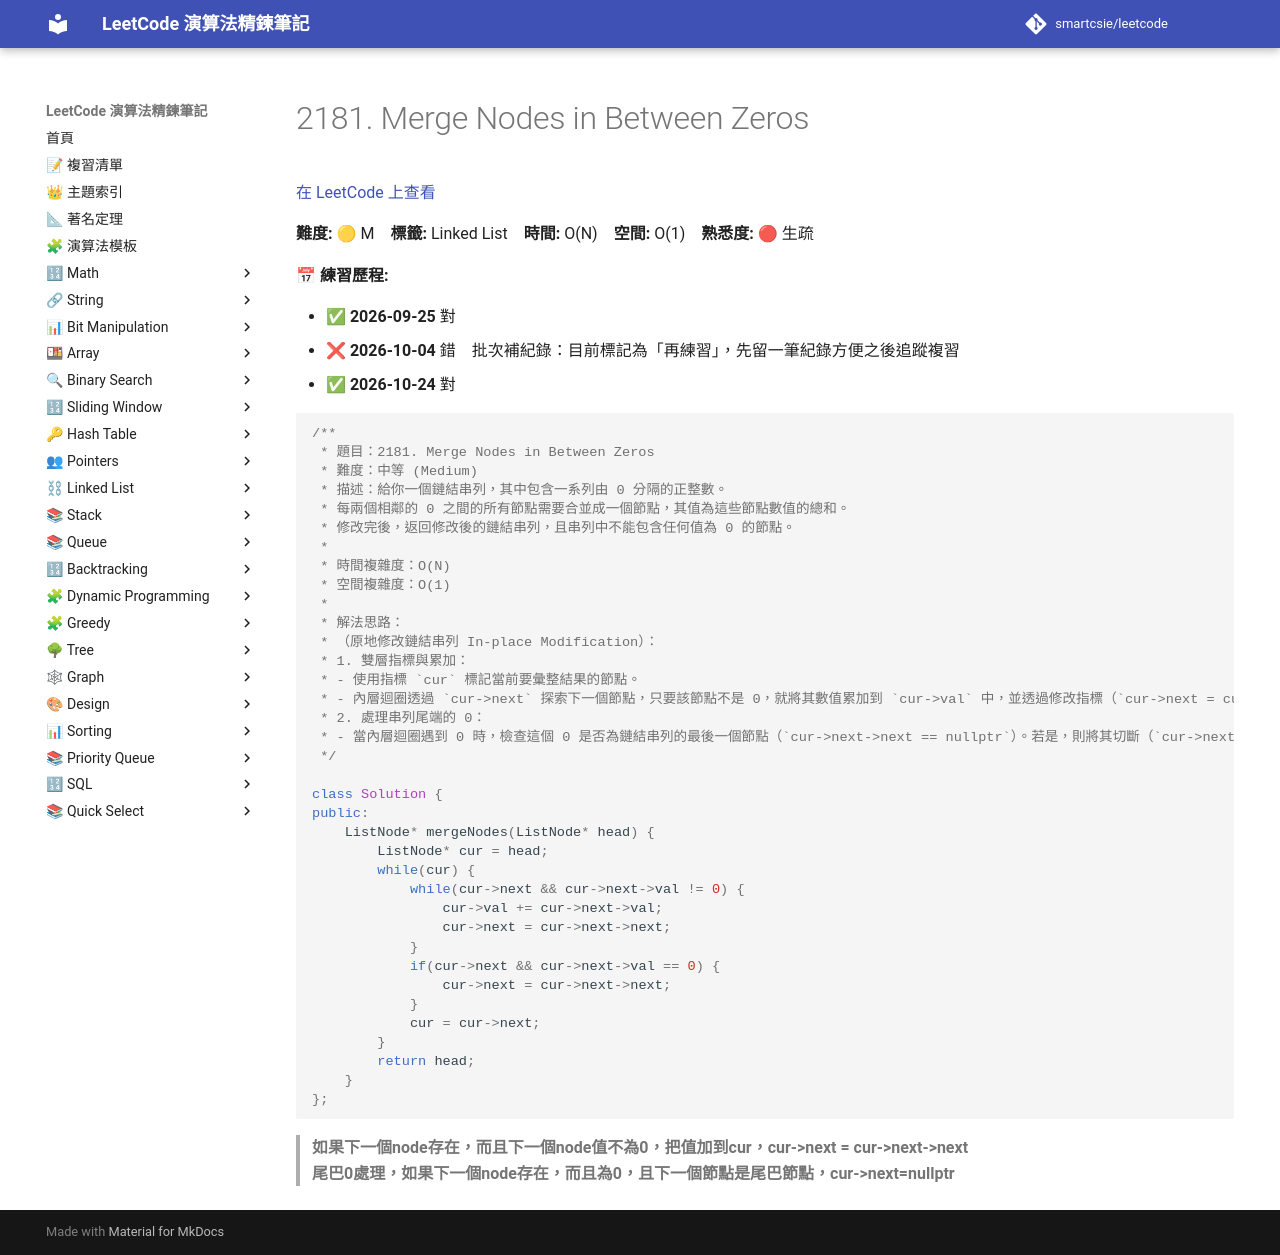

repository: smartcsie/leetcode · page: problems/2181/index.html · generator: mkdocs

# 2181. Merge Nodes in Between Zeros

[在 LeetCode 上查看](https://leetcode.com/problems/merge-nodes-in-between-zeros/)

**難度:** 🟡 M　**標籤:** Linked List　**時間:** O(N)　**空間:** O(1)　**熟悉度:** 🔴 生疏

**📅 練習歷程:**

- ✅ **2026-09-25** 對
- ❌ **2026-10-04** 錯　批次補紀錄：目前標記為「再練習」，先留一筆紀錄方便之後追蹤複習
- ✅ **2026-10-24** 對

```cpp
/**
 * 題目：2181. Merge Nodes in Between Zeros
 * 難度：中等 (Medium)
 * 描述：給你一個鏈結串列，其中包含一系列由 0 分隔的正整數。
 * 每兩個相鄰的 0 之間的所有節點需要合並成一個節點，其值為這些節點數值的總和。
 * 修改完後，返回修改後的鏈結串列，且串列中不能包含任何值為 0 的節點。
 *
 * 時間複雜度：O(N)
 * 空間複雜度：O(1)
 *
 * 解法思路：
 * （原地修改鏈結串列 In-place Modification）：
 * 1. 雙層指標與累加：
 * - 使用指標 `cur` 標記當前要彙整結果的節點。
 * - 內層迴圈透過 `cur->next` 探索下一個節點，只要該節點不是 0，就將其數值累加到 `cur->val` 中，並透過修改指標（`cur->next = cur->next->next`）來跳過並刪除該節點。
 * 2. 處理串列尾端的 0：
 * - 當內層迴圈遇到 0 時，檢查這個 0 是否為鏈結串列的最後一個節點（`cur->next->next == nullptr`）。若是，則將其切斷（`cur->next = nullptr`）；否則將 `cur` 移動到下一個區段的起始位置繼續累加。
 */

class Solution {
public:
    ListNode* mergeNodes(ListNode* head) {
        ListNode* cur = head;
        while(cur) {
            while(cur->next && cur->next->val != 0) {
                cur->val += cur->next->val;
                cur->next = cur->next->next;
            }
            if(cur->next && cur->next->val == 0) {
                cur->next = cur->next->next;
            }
            cur = cur->next;
        }
        return head;
    }
};
```

>**如果下一個node存在，而且下一個node值不為0，把值加到cur，cur->next = cur->next->next**<br>
>**尾巴0處理，如果下一個node存在，而且為0，且下一個節點是尾巴節點，cur->next=nullptr**<br>
